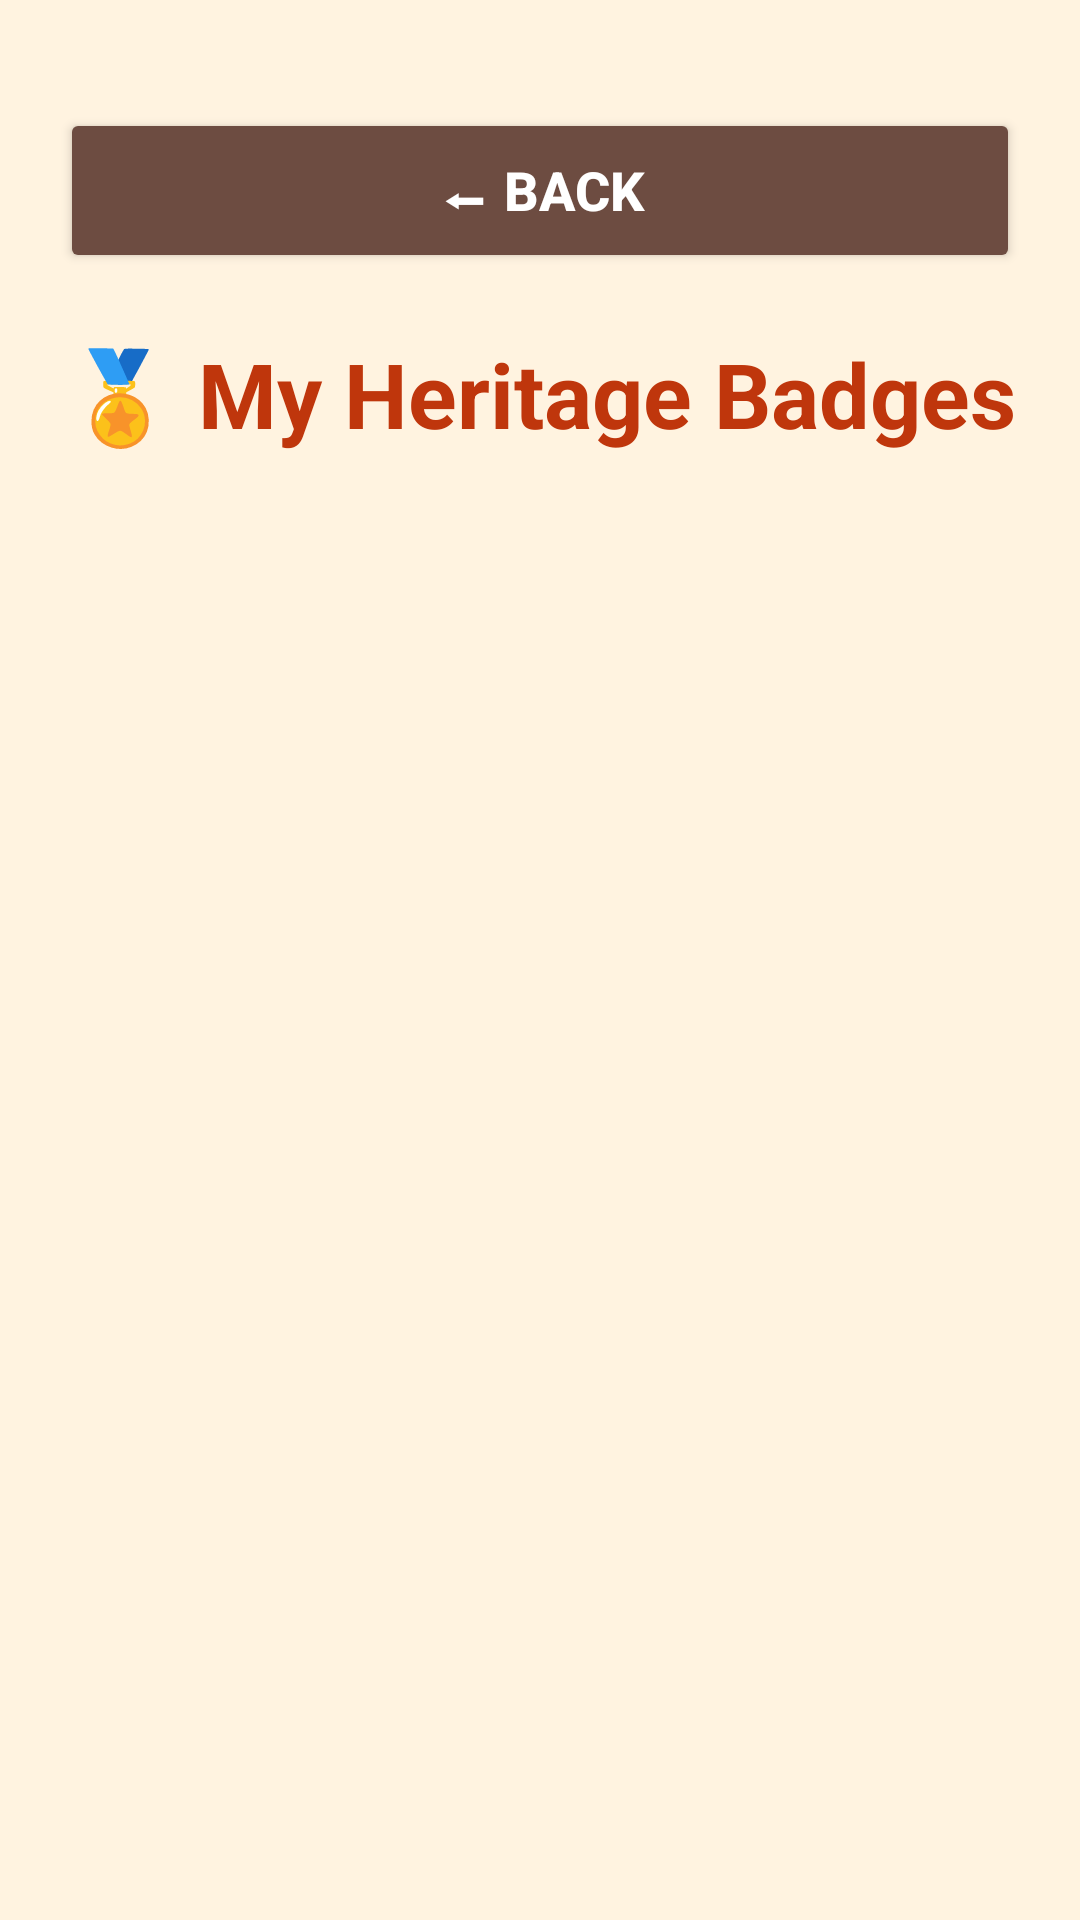

The Android layout XML behind this screen, and the referenced resources:
<!-- AndroidManifest.xml: application theme Theme.NammaKatheyNationalPride -->
<!-- res/layout/activity_badge.xml -->
<?xml version="1.0" encoding="utf-8"?>
<ScrollView xmlns:android="http://schemas.android.com/apk/res/android"
    android:layout_width="match_parent"
    android:layout_height="match_parent"
    android:background="#FFF3E0">

    <LinearLayout
        android:id="@+id/badgeContainer"
        android:layout_width="match_parent"
        android:layout_height="wrap_content"
        android:orientation="vertical"
        android:padding="20dp">

        <Button
            android:id="@+id/backBadgeButton"
            android:layout_width="match_parent"
            android:layout_height="55dp"
            android:text="⬅ Back"
            android:textSize="18sp"
            android:textStyle="bold"
            android:textColor="#FFFFFF"
            android:backgroundTint="#6D4C41"
            android:layout_marginTop="16dp"
            android:layout_marginBottom="20dp"/>

        

        <TextView
            android:layout_width="match_parent"
            android:layout_height="wrap_content"
            android:text="🏅 My Heritage Badges"
            android:textSize="30sp"
            android:textStyle="bold"
            android:textColor="#BF360C"
            android:gravity="center"
            android:paddingBottom="25dp"/>

    </LinearLayout>

</ScrollView>
<!-- resources referenced by this layout -->
<resources>
  <style name="Theme.NammaKatheyNationalPride" parent="Theme.AppCompat.Light.NoActionBar">
  
          <item name="colorPrimary">#6200EE</item>
          <item name="colorPrimaryDark">#3700B3</item>
          <item name="colorAccent">#03DAC5</item>
  
      </style>
</resources>
